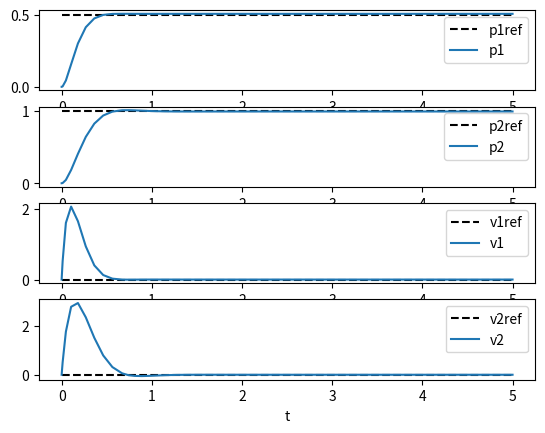
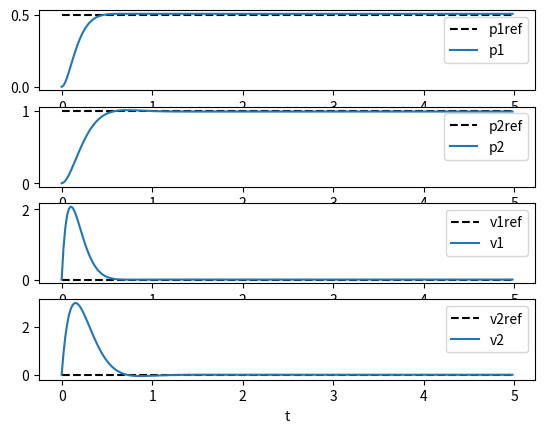

The script that saved these images, in order:
import numpy as np
from scipy.linalg import solve_continuous_are, solve_discrete_are
from scipy.integrate import solve_ivp
from scipy.signal import cont2discrete
import matplotlib.pyplot as plt



# system matrices
A = np.array([
    [ 0.0,  0.0,  1.0,  0.0],
    [ 0.0,  0.0,  0.0,  1.0],
    [-3.0,  2.0, -2.0,  1.0],
    [ 1.0, -1.0,  0.5, -1.0]
])
B = np.array([
    [0.0, 0.0],
    [0.0, 0.0],
    [1.0, 0.0],
    [0.0, 0.5]
])
n = A.shape[0]

# continuous-time lqr
Q = np.diag([1e2, 1e2, 1e0, 1e0])
R = 1e-2*np.eye(2)
P = solve_continuous_are(A, B, Q, R)
K = np.linalg.inv(R) @ B.T @ P

# initail state and reference
x0 = np.array([0.0, 0.0, 0.0, 0.0])
xref = np.array([0.5, 1.0, 0.0, 0.0])

# simulation
sol = solve_ivp(
    lambda t, x: A @ x + B @ K @ (xref - x),  # closed loop system
    (0.0, 5.0),  # simulation time interval
    x0  # initial state
)

# discrete-time system
Ts = 0.02  # sampling time
Ad, Bd, _, _, _ = cont2discrete((A, B, np.eye(n), np.zeros_like(B)), Ts)

# discrete-time lqr
Pd = solve_discrete_are(Ad, Bd, Q, R)
Kd = np.linalg.inv(R + Bd.T @ Pd @ Bd) @ Bd.T @ Pd @ Ad

# simulation
t = np.arange(0.0, 5.0, Ts)  # simulation time sequence
y = [x0.copy()]  # list of system state
for _ in t[1:]:
    y.append(Ad @ y[-1] + Bd @ Kd @ (xref - y[-1]))
y = np.array(y).T


# figure plot
plt.figure("continuous-time system")
for k, label in enumerate(["p1", "p2", "v1", "v2"]):
    plt.subplot(411+k)
    plt.plot(sol.t, xref[k] * np.ones_like(sol.t), "k--")
    plt.plot(sol.t, sol.y[k, :])
    plt.legend([label+"ref", label])
plt.xlabel("t")
plt.figure("discrete-time system")
for k, label in enumerate(["p1", "p2", "v1", "v2"]):
    plt.subplot(411+k)
    plt.plot(t, xref[k] * np.ones_like(t), "k--")
    plt.plot(t, y[k, :])
    plt.legend([label+"ref", label])
plt.xlabel("t")
plt.show()
